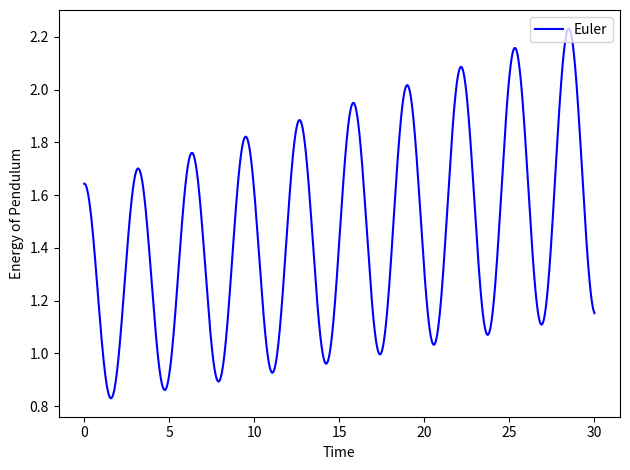

This chart was generated by the following Python code:
# [redacted]

import numpy as np
import matplotlib as mp
import matplotlib.pyplot as plt

										
def deriv(X,t,param):
	return np.array([X[1],-np.sin(X[0])])  # this is dX/dt = deriv(X,t)
											#note that this funny form is chosen to match Garcia's rk4 function
							
										

def euler(X,t,tau,derivs,params):		#this defines the euler update.  Pretty easy to code, but remember it's innacurate
	return X+tau*deriv(X,t,params)		#the function definition matches rk4

theta=0.1*np.pi
omega=0.0
t=0.0
T=30.0
g=9.18
L=5.0
m=5.0 #just putting in an integer for mass and length since it's just a coefficient for both terms


#these are the parameters for our system


dt=0.01
niter=T/dt
#these are the parameters for our integrator

tet = (m*g*L*((0.5*(theta**2)))-1) #initial theta energy term
oet = m*(L**2)*0.5*(omega**2) #initial omega energy term = 0
#print(tet+oet) testing issues with calculation for initial energy

X=np.array([0.0,0.0],dtype=float)  #where we will store the data at each timestep for euler / rk4
sampleTimes=np.asarray(range(int(niter)+1))*dt
eulerResult=np.asarray([tet])

    #theta energy term = m*g*L*((0.5*(theta**2))-1)
    #omega energy term = m*(L**2)*0.5*(omega**2) 

X[0]=theta
X[1]=omega


t=0

for titer in range(int(niter)):
    X=euler(X,t,dt,deriv,[])
    tet=(m*g*L*((0.5*(X[0]**2)))-1) #theta energy term
    oet=(m*(L**2)*0.5*(X[1]**2)) #omega energy term
    eulerResult=np.append(eulerResult,[(tet+oet)])  #store the value of theta we saw
    #print('theta: ', tet, '\t', 'omega: ', oet, 'energy: ', tet+oet)
    t=t+dt		
    

fig,(a1)=plt.subplots(1,1)

a1.plot(sampleTimes,eulerResult/2/np.pi,color='b',label='Euler')

ax1=a1.axes

a1.legend(loc='upper right')
a1.set_xlabel('Time')
a1.set_ylabel('Energy of Pendulum')
plt.tight_layout()
plt.show()	
